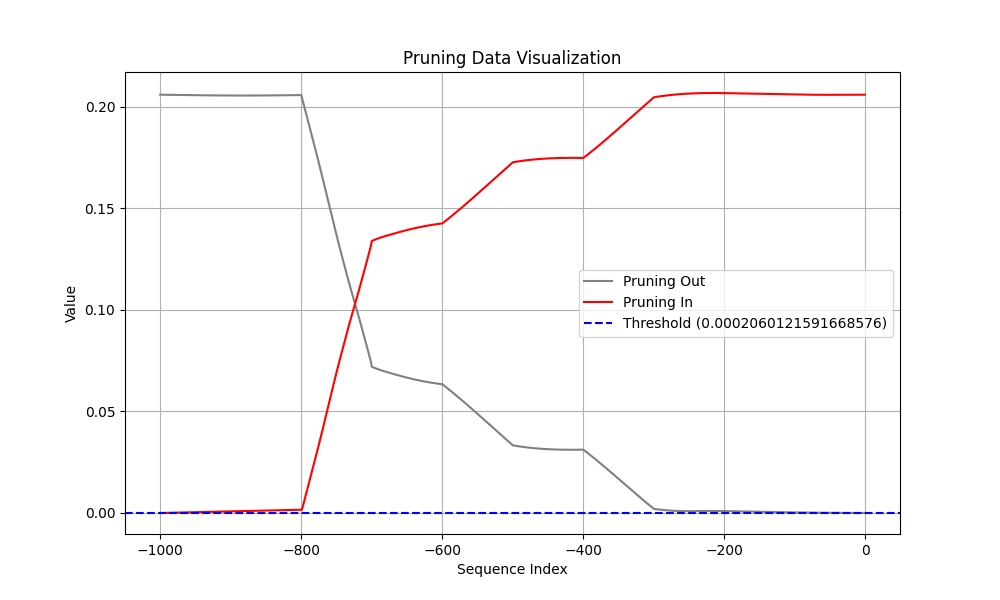

The data file committed next to this chart (first rows):
Coalition, t (event index), Pruning, Shapley Value
Sum of contribution of events > t, -1, 1, 2.960674464702606e-08
Sum of contribution of events ≤ t, -1, 1, 0.206
Sum of contribution of events > t, -2, 0, 5.835965275764465e-07
Sum of contribution of events ≤ t, -2, 0, 0.206
Sum of contribution of events > t, -3, 0, 1.4969129115343094e-06
Sum of contribution of events ≤ t, -3, 0, 0.206
Sum of contribution of events > t, -4, 0, 2.629723399877548e-06
Sum of contribution of events ≤ t, -4, 0, 0.206
Sum of contribution of events > t, -5, 0, 3.89077328145504e-06
Sum of contribution of events ≤ t, -5, 0, 0.206
Sum of contribution of events > t, -6, 0, 5.220962688326836e-06
Sum of contribution of events ≤ t, -6, 0, 0.206
Sum of contribution of events > t, -7, 0, 6.582627072930336e-06
Sum of contribution of events ≤ t, -7, 0, 0.206
Sum of contribution of events > t, -8, 0, 7.952608168125153e-06
Sum of contribution of events ≤ t, -8, 0, 0.206
Sum of contribution of events > t, -9, 0, 9.317643940448762e-06
Sum of contribution of events ≤ t, -9, 0, 0.206
Sum of contribution of events > t, -10, 0, 1.0670952498912811e-05
Sum of contribution of events ≤ t, -10, 0, 0.206
Sum of contribution of events > t, -11, 0, 1.2010226026177406e-05
Sum of contribution of events ≤ t, -11, 0, 0.206
Sum of contribution of events > t, -12, 0, 1.333591155707836e-05
Sum of contribution of events ≤ t, -12, 0, 0.206
Sum of contribution of events > t, -13, 0, 1.4650175347924232e-05
Sum of contribution of events ≤ t, -13, 0, 0.206
Sum of contribution of events > t, -14, 0, 1.595623791217804e-05
Sum of contribution of events ≤ t, -14, 0, 0.206
Sum of contribution of events > t, -15, 0, 1.7257977277040482e-05
Sum of contribution of events ≤ t, -15, 0, 0.206
Sum of contribution of events > t, -16, 0, 1.8559399992227555e-05
Sum of contribution of events ≤ t, -16, 0, 0.206
Sum of contribution of events > t, -17, 0, 1.986460015177727e-05
Sum of contribution of events ≤ t, -17, 0, 0.206
Sum of contribution of events > t, -18, 0, 2.1177565678954126e-05
Sum of contribution of events ≤ t, -18, 0, 0.206
Sum of contribution of events > t, -19, 0, 2.250208891928196e-05
Sum of contribution of events ≤ t, -19, 0, 0.206
Sum of contribution of events > t, -20, 0, 2.3841774091124534e-05
Sum of contribution of events ≤ t, -20, 0, 0.206
Sum of contribution of events > t, -21, 0, 2.5200136005878447e-05
Sum of contribution of events ≤ t, -21, 0, 0.206
Sum of contribution of events > t, -22, 0, 2.658011019229889e-05
Sum of contribution of events ≤ t, -22, 0, 0.206
Sum of contribution of events > t, -23, 0, 2.7984675019979476e-05
Sum of contribution of events ≤ t, -23, 0, 0.206
Sum of contribution of events > t, -24, 0, 2.9416607692837716e-05
Sum of contribution of events ≤ t, -24, 0, 0.206
Sum of contribution of events > t, -25, 0, 3.0878305435180665e-05
Sum of contribution of events ≤ t, -25, 0, 0.206
Sum of contribution of events > t, -26, 0, 3.237218037247658e-05
Sum of contribution of events ≤ t, -26, 0, 0.206
Sum of contribution of events > t, -27, 0, 3.3900169655680655e-05
Sum of contribution of events ≤ t, -27, 0, 0.206
Sum of contribution of events > t, -28, 0, 3.546420857310295e-05
Sum of contribution of events ≤ t, -28, 0, 0.206
Sum of contribution of events > t, -29, 0, 3.7066098302602766e-05
Sum of contribution of events ≤ t, -29, 0, 0.206
Sum of contribution of events > t, -30, 0, 3.8707679137587544e-05
Sum of contribution of events ≤ t, -30, 0, 0.206
... 1,940 more rows
